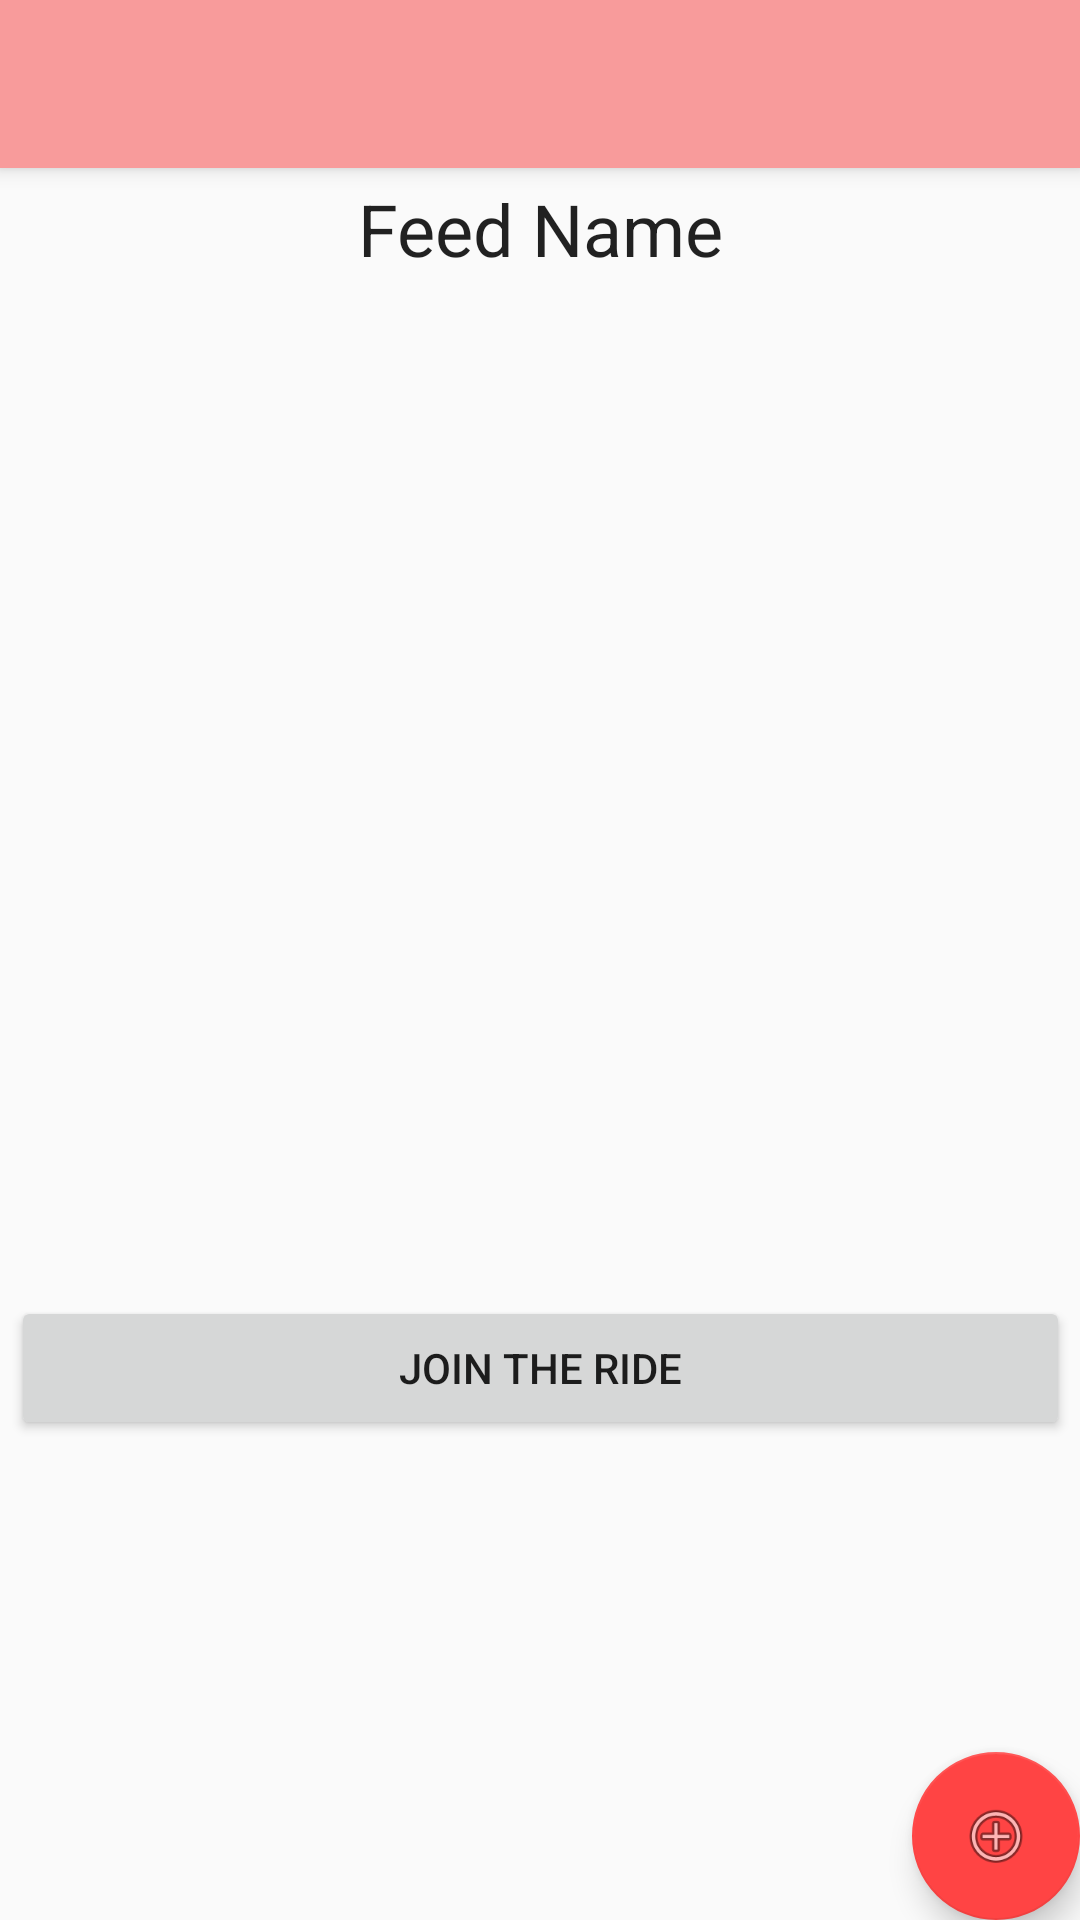

Write the Android layout XML for this screen, with the resource values it uses.
<!-- AndroidManifest.xml: application theme AppTheme -->
<!-- res/layout/app_bar_side_navigation.xml -->
<?xml version="1.0" encoding="utf-8"?>
<android.support.design.widget.CoordinatorLayout xmlns:android="http://schemas.android.com/apk/res/android"
    xmlns:app="http://schemas.android.com/apk/res-auto"
    xmlns:tools="http://schemas.android.com/tools"
    android:layout_width="match_parent"
    android:layout_height="match_parent"
    tools:context="com.capstone.ridewithus.side_navigation">

    <android.support.design.widget.AppBarLayout
        android:layout_width="match_parent"
        android:layout_height="wrap_content"
        android:theme="@style/AppTheme.AppBarOverlay">

        <android.support.v7.widget.Toolbar
            android:id="@+id/toolbar"
            android:layout_width="match_parent"
            android:layout_height="?attr/actionBarSize"
            android:background="?attr/colorPrimary"
            app:popupTheme="@style/AppTheme.PopupOverlay" />

    </android.support.design.widget.AppBarLayout>

    <include layout="@layout/content_side_navigation" />

    <android.support.design.widget.FloatingActionButton
        android:id="@+id/add"
        android:layout_width="wrap_content"
        android:layout_height="wrap_content"
        android:layout_gravity="bottom|end"
        android:layout_margin="@dimen/fab_margin"
        app:backgroundTint="@android:color/holo_red_light"
        app:srcCompat="@android:drawable/ic_menu_add" />

</android.support.design.widget.CoordinatorLayout>
<!-- res/layout/content_side_navigation.xml (included above) -->
<?xml version="1.0" encoding="utf-8"?>
<android.support.constraint.ConstraintLayout xmlns:android="http://schemas.android.com/apk/res/android"
    xmlns:app="http://schemas.android.com/apk/res-auto"
    xmlns:tools="http://schemas.android.com/tools"
    android:layout_width="match_parent"
    android:layout_height="wrap_content"
    app:layout_behavior="@string/appbar_scrolling_view_behavior"
    tools:context="com.capstone.ridewithus.side_navigation"
    tools:showIn="@layout/app_bar_side_navigation">

    <android.support.v7.widget.RecyclerView
        android:id="@+id/recyclerView"
        android:layout_width="368dp"
        android:layout_height="344dp"
        app:layout_constraintBottom_toBottomOf="parent"
        app:layout_constraintEnd_toEndOf="parent"
        app:layout_constraintStart_toStartOf="parent"
        app:layout_constraintTop_toTopOf="parent"
        app:layout_constraintVertical_bias="0.39999998" />

    <Button
        android:id="@+id/btnJoinTest"
        android:layout_width="353dp"
        android:layout_height="wrap_content"
        android:text="Join the ride"
        app:layout_constraintBottom_toBottomOf="parent"
        app:layout_constraintEnd_toEndOf="parent"
        app:layout_constraintHorizontal_bias="0.516"
        app:layout_constraintLeft_toLeftOf="parent"
        app:layout_constraintRight_toRightOf="parent"
        app:layout_constraintStart_toStartOf="parent"
        app:layout_constraintTop_toBottomOf="@+id/recyclerView"
        app:layout_constraintVertical_bias="0.0" />

    <TextView
        android:id="@+id/feedNameTxt"
        android:layout_width="260dp"
        android:layout_height="wrap_content"
        android:layout_marginTop="4dp"
        android:text="Feed Name"
        android:textAlignment="center"
        android:textAppearance="@style/TextAppearance.AppCompat.Headline"
        app:layout_constraintLeft_toLeftOf="parent"
        app:layout_constraintRight_toRightOf="parent"
        app:layout_constraintTop_toTopOf="parent" />
</android.support.constraint.ConstraintLayout>
<!-- resources referenced by this layout -->
<resources>
  <style name="AppTheme.AppBarOverlay" parent="ThemeOverlay.AppCompat.Dark.ActionBar" />
  <style name="AppTheme.PopupOverlay" parent="ThemeOverlay.AppCompat.Light" />
  <style name="AppTheme" parent="Theme.AppCompat.Light.NoActionBar">
          
          <item name="colorPrimary">#F89B9B</item>
          <item name="colorPrimaryDark">@color/colorPrimaryDark</item>
          <item name="colorAccent">@color/colorAccent</item>
      </style>
  <!-- not gathered from this repository: default colours our renderer supplied (Android Studio template values) -->
  <color name="colorPrimaryDark">#FF3700B3</color>
  <color name="colorAccent">#FF03DAC5</color>
</resources>
